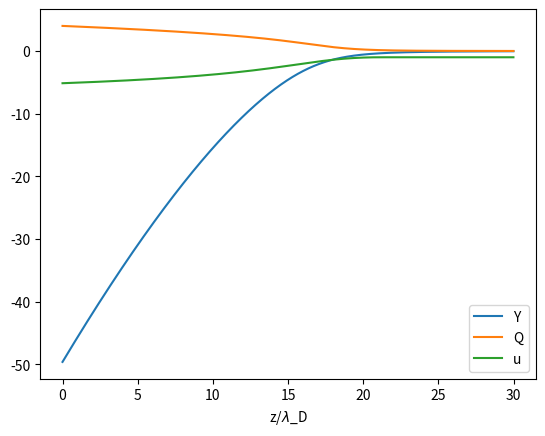
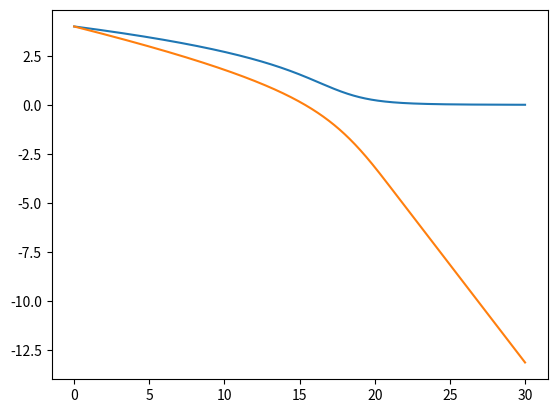

These figures' Python source, in order:
import numpy as np
import sys
import matplotlib.pyplot as plt #Graphing module
#import scipy as sp
from scipy.optimize import minimize_scalar
from scipy.special import iv
import matplotlib.animation as animation
np.set_printoptions(threshold=sys.maxsize)

"""
changed ion mass number from 1u to 18u
changed dz from lambda_D/100 to 1/100 as expected (because of normalisation in z_list)
"""

#%%

#SIMULATION PARAMETERS
dust_grain_max_input = 5 #maximum number of dust grains
dt_a = 1.0e-4 #timestep [seconds]
time_limit = 0.5 #maximum runtime [seconds]
frame_req = 5

#VARIABLES
n_e0 = 1.0e15 #electron number density (in bulk plasma)
n_i0 = 1.0e15 #ion number density (in bulk plasma)
n_n0 = 1.0e24 #neutrals number density (in bulk plasma)
Z = 18 #ion atomic number (Ar)
Z_n = 18 #neutrals atomic number (Ar)
grain_R = 7*1e-6 #dust grain radius
dust_grain_density = 2*1e3 #dust density
phi_wall_r = -1000.0 #radial wall potential [volts]
init_speed = 1e-5

#PHYSICAL CONSTANTS
g_z = 9.81 #gravitational field strength
epsilon_0 = 8.85*1e-12 #vacuum permittivity
k_b = 1.38*1e-23 #Boltzmann constant

e_charge = 1.6*1e-19 #electron charge (magnitude)
i_charge = 1.6*1e-19 #ion charge (magnitude)
m_e = 9.11*1e-31 #electron mass
m_i = Z*1.67*1e-27 #ion mass
m_n = m_i #neutrals mass
m_D = ((4.0/3.0)*np.pi*pow(grain_R,3))*dust_grain_density #mass of spherical dust grain
mu = (m_i/m_e) #mass normalisation

T_e = 2.0*(1.6*1e-19)/k_b #electron temperature [K]
T_i = 0.04*(1.6*1e-19)/k_b #ion temperature [K]
beta = T_i/T_e #temperature normalisation

lambda_de = pow(((epsilon_0*k_b*T_e)/(n_e0*(pow(e_charge,2)))),0.5) #electron Debye length
lambda_di = pow(((epsilon_0*k_b*T_i)/(n_i0*(pow(e_charge,2)))),0.5) #ion Debye length
lambda_D = pow((1/(1/(pow(lambda_de,2)) + 1/(pow(lambda_di,2)))),0.5) #total Debye length
wake_potential_below = 1*lambda_D #distance of wake potential beneath dust grain
wake_charge_multiplier = 1.0 #wake charge fraction of dust grain charge
drop_height = 10*lambda_D #dust grain drop height
drop_height_numerical = 30 #dust grain drop height / Debye lengths
container_radius = 25.0*lambda_D #wall radius

freq = 13.56*1e6 #frequency [Hz] (13.56MHz as quoted from Nitter)
omega = (2*np.pi)*freq #angular frequency [rad/s]
T = 1/freq #period
V_RF = 48.2 #(as quoted from Nitter)
Y_DC_epsilon = 1e-5
Y_epsilon = 0
Q_epsilon = 0
Y_epsilon_bisection = 1e-5
Q_epsilon_bisection = 1e-2
u_epsilon_bisection = 1e-5
sigma = 3e-19
n_s = n_e0*np.exp(-0.5) #electron density at the sheath edge; see Nitter (2)
alpha = 0.134 #((epsilon_0*k_b*T_e)/(n_s*(e_charge**2)) )**0.5*n_n0*sigma
n_d = (dust_grain_max_input)/(np.pi*pow(container_radius,2)*drop_height)
#print("alpha = ", alpha)

#%% Producing array coordinates

dT = T/3
dz = 1/100

def produce_z_list():
    """Produces discrete z-coordinates in steps of d_z and units of Debye lengths."""
    z_list = []
    for z in np.arange(0, drop_height_numerical, dz):
        z_list.append(z)
    return z_list

def produce_T_list():
    """Produces discrete time coordinates in steps of dT."""
    T_list = []
    for t in np.arange(0,T,dT):
        T_list.append(t)
    return T_list

###
z_list = produce_z_list()
T_list = produce_T_list()

#%%

#STEP 0: Get initial Y_z (and also initial Q)
"""The initial Y_z DC sheath potential is used as the basis for both the DC and RF cases. 
This initial potential guess is based on Cameron's collisionless equations."""

V_DC = 0.5*np.log(2*np.pi*m_e/m_i) - np.log(iv(0,V_RF)) #Produces the self-bias V_DC in both the RF case and DC case (where V_RF = 0). V in normalised units of eV/kT.

def f_Y_z_init(Y_z_0):
    """RK4 derivative function"""
    return (2*(np.exp(Y_z_0) + (1-2*Y_z_0)**0.5 - 2))**0.5 #Cameron (2.36)

def step_Y_z_init(Y_z_0):
    """RK4 step of size dz for Y_z_init"""
    k1 = dz * f_Y_z_init(Y_z_0)
    k2 = dz * f_Y_z_init(Y_z_0 + k1/2)
    k3 = dz * f_Y_z_init(Y_z_0 + k2/2)
    k4 = dz * f_Y_z_init(Y_z_0 + k3)
    Y_z_1 = Y_z_0 + (k1 + 2*k2 + 2*k3 + k4)/6.0
    return Y_z_1

###
Y_z_init=[V_DC] #Producing Y_z_init with boundary condition Y_wall = V_DC
Q_init = [f_Y_z_init(V_DC)] #Producing  Q_init i.e. dY_z/dz
for j in np.arange(len(z_list) - 1):
    Y_z_init.append(step_Y_z_init(Y_z_init[j]))
    Q_init.append(f_Y_z_init(Y_z_init[j]))

#STEP 0b: Find sheath edge L

def find_L(Q):
    L = 0
    i = 0
    while i < len(Q):
        if Q[i] > alpha:
            L = i
        if Q[i] <= alpha:
            break
        i += 1
    return L

###
L = find_L(Q_init) #written as list position i rather than distance

#STEP 1: Solve for initial u using initial Q

def f_u(u_n, Q):
    """RK4 derivative function for u"""
    return -(1/u_n)*Q + alpha*u_n

def step_u_f(u_n, Q_0, Q_1):
    """RK4 step of size -dz (forwards) for u_i."""
    Q_half = (Q_0 + Q_1)/2
    k1 = dz * f_u(u_n, Q_0)
    k2 = dz * f_u(u_n + k1/2, Q_half)
    k3 = dz * f_u(u_n + k2/2, Q_half)
    k4 = dz * f_u(u_n + k3, Q_1)
    u_1 = u_n + (k1 + 2*k2 + 2*k3 + k4)/6.0
    return u_1  

def step_u_b(u_n, Q_0, Q_1):
    """RK4 step of size -dz (backwards) for u_i."""
    Q_half = (Q_0 + Q_1)/2
    k1 = -dz * f_u(u_n, Q_0)
    k2 = -dz * f_u(u_n + k1/2, Q_half)
    k3 = -dz * f_u(u_n + k2/2, Q_half)
    k4 = -dz * f_u(u_n + k3, Q_1)
    u_1 = u_n + (k1 + 2*k2 + 2*k3 + k4)/6.0
    return u_1  

def produce_u(Q):
    u = [-1.0] #U(L) = -1 boundary condition from Nitter
    u_0 = u[0]
    for j in np.arange(len(z_list)-L-1):
        u_1 = step_u_f(u_0, Q[L+j], Q[L+j+1])
        u.append(u_1)
    for j in np.arange(L):
        u_1 = step_u_b(u_0, Q[L-j], Q[L-j-1])
        u.insert(0, u_1)
        u_0 = u_1
    return u

###
u_init = produce_u(Q_init)

plt.figure()
plt.plot(z_list, Y_z_init, label="Y")
plt.plot(z_list, Q_init, label="Q")
plt.plot(z_list, u_init, label="u")
plt.legend()
plt.xlabel("z/$\lambda$_D")
plt.show()

#STEP 2: Solve for next iteration of Y; 1st BC is Y_z(0)=V_DC; 2nd BC of Q at wall must be guessed and iterated with shooting method

def f_Y(Q):
    return Q

def g_Q(Y, u):
    return (np.exp(Y) + (1/u)) #Neglecting rho_d/en_s term for now which is <<1

def step_YQ(Y_0, Q_0, u_0, u_1):
    u_half = (u_0 + u_1)/2
    k1 = dz * f_Y(Q_0)
    l1 = dz * g_Q(Y_0, u_0)
    k2 = dz * f_Y(Q_0 + l1/2)
    l2 = dz * g_Q(Y_0 + k1/2, u_half)
    k3 = dz * f_Y(Q_0 + l2/2)
    l3 = dz * g_Q(Y_0 + k2/2, u_half)
    k4 = dz * f_Y(Q_0 + l3)
    l4 = dz * g_Q(Y_0 + k3, u_1)
    Y_1 = Y_0 + (k1 + 2*k2 + 2*k3 + k4)/6.0
    Q_1 = Q_0 + (l1 + 2*l2 + 2*l3 + l4)/6.0
    return np.asarray([Y_1, Q_1])

def produce_YQ(Y_init, Q_init, u):
    Y = [Y_init]
    Q = [Q_init]
    for j in np.arange(len(z_list)-1):
        QY = step_YQ(Y[j], Q[j], u[j], u[j+1])
        Y.append(QY[0])
        Q.append(QY[1])
    return (Y, Q)

###
YQ = produce_YQ(V_DC, Q_init[0], u_init)


plt.figure()
plt.plot(z_list, Q_init)
plt.plot(z_list, YQ[1])
plt.show()

#STEP 2b: We must internally iterate by shooting different Q_init

def bisection(Y_init, Q_init, u):
    YQ = produce_YQ(Y_init, Q_init, u)
    Y = YQ[0]
    Q = YQ[1]
    Q_1 = Q[0]
    while (Q[-1] > Q_epsilon_bisection):
        Q_0 = Q_1
        print (Q_0)
        if Y[-1] >= 0:
            Q_1 = 0.1*Q_0
        else:
            Q_1 = 1.1*Q_0
        YQ = produce_YQ(Y_init, Q_1, u)
        Y = YQ[0]
        Q = YQ[1]
    return (Y, Q)

    #STEP 3: Iterate the whole process